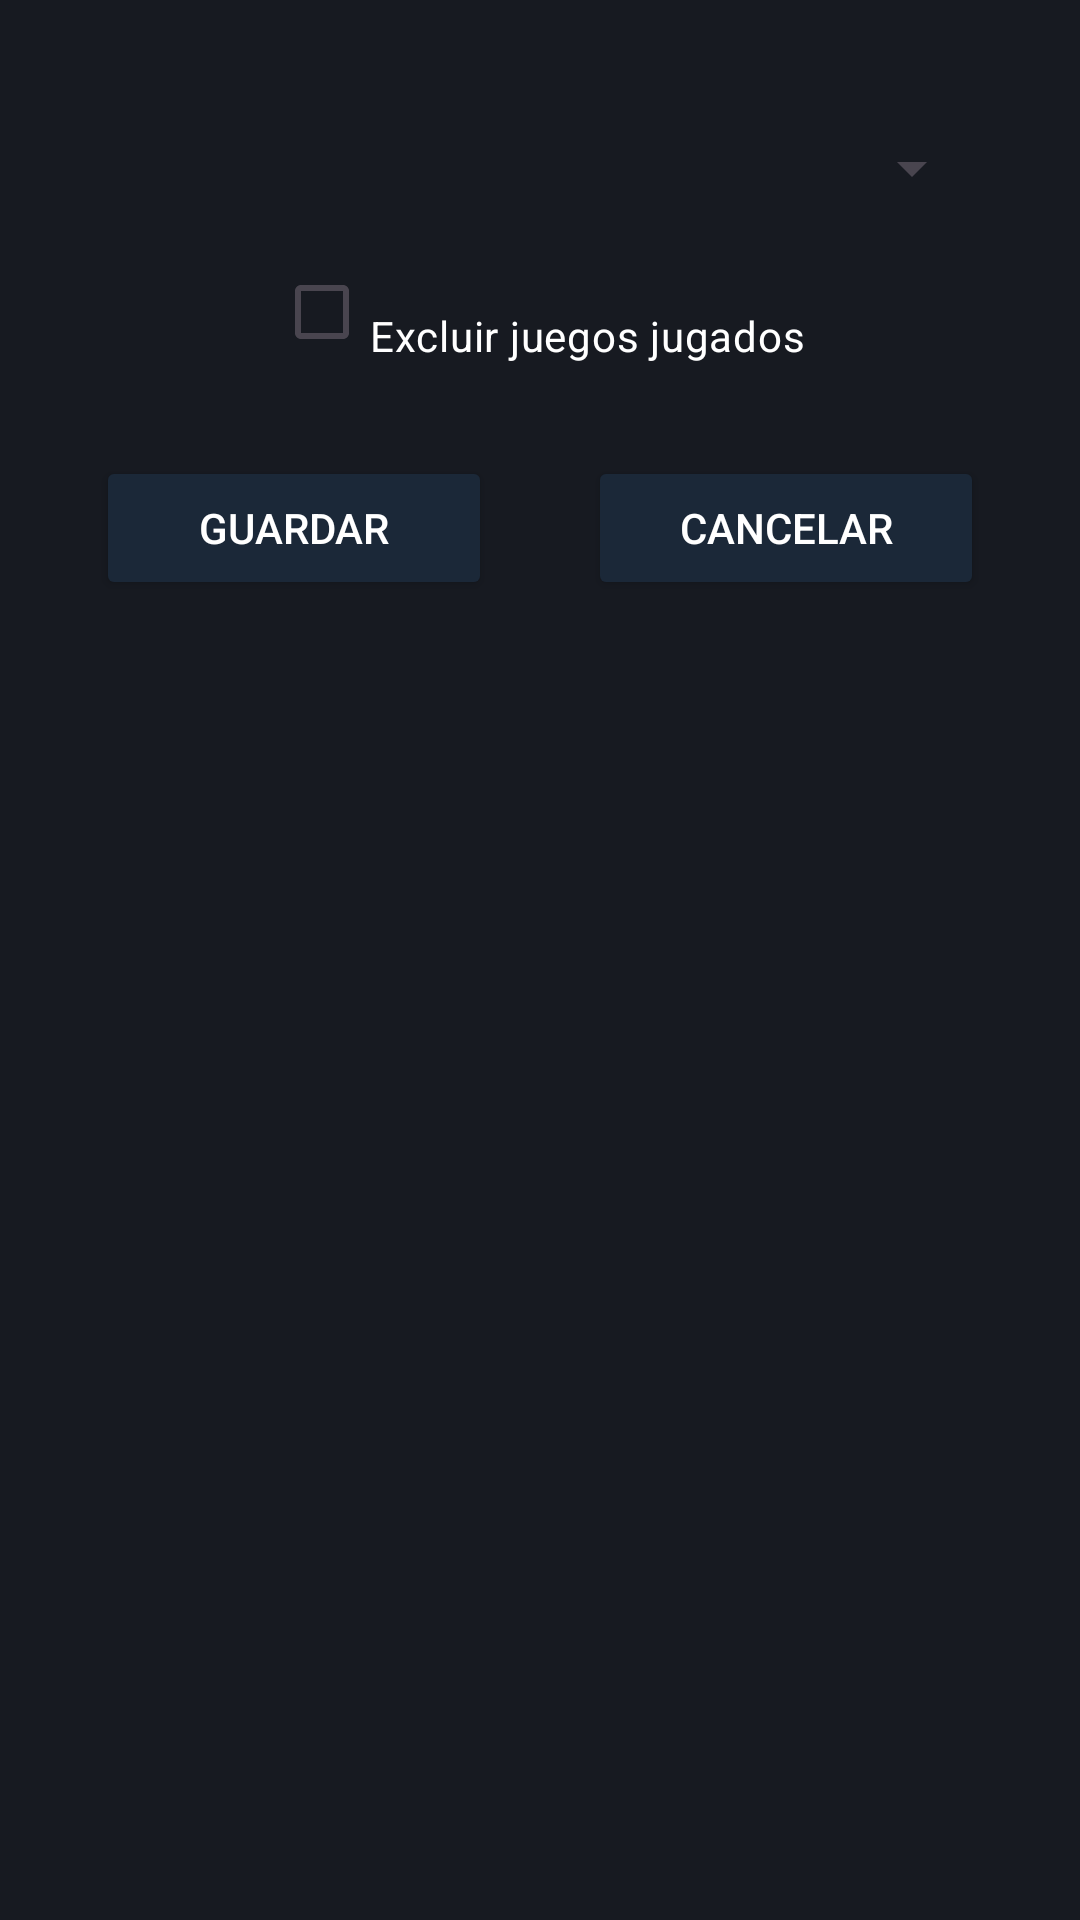

Reconstruct the res/layout file that produces this screen, plus the resources it refers to.
<!-- AndroidManifest.xml: application theme Theme.UnplayedGamesList -->
<!-- res/layout/fragment_settings_dialog.xml -->
<LinearLayout xmlns:android="http://schemas.android.com/apk/res/android"
    android:layout_width="match_parent"
    android:layout_height="wrap_content"
    android:background="#171A21"
    android:gravity="center_horizontal"
    android:orientation="vertical"
    android:padding="32dp">

    
    <Spinner
        android:id="@+id/sort_spinner"
        android:layout_width="match_parent"
        android:layout_height="wrap_content"
        android:entries="@array/sort_options"
        android:minHeight="48dp"
        android:textColor="#FFFFFF" />

    
    <CheckBox
        android:id="@+id/exclude_played_checkbox"
        android:layout_width="wrap_content"
        android:layout_height="wrap_content"
        android:paddingTop="16dp"
        android:text="Excluir juegos jugados"
        android:textColor="#FFFFFF" /> 

    
    <LinearLayout
        android:layout_width="match_parent"
        android:layout_height="wrap_content"
        android:gravity="center"
        android:orientation="horizontal"
        android:paddingTop="24dp"
        android:paddingBottom="16dp">

        <Button
            android:id="@+id/save_button"
            android:layout_width="0dp"
            android:layout_height="wrap_content"
            android:layout_marginEnd="16dp"
            android:layout_weight="1"
            android:backgroundTint="#1B2838"
            android:text="Guardar"
            android:textColor="#FFFFFF" />

        <Button
            android:id="@+id/cancel_button"
            android:layout_width="0dp"
            android:layout_height="wrap_content"
            android:layout_marginStart="16dp"
            android:layout_weight="1"
            android:backgroundTint="#1B2838"
            android:text="Cancelar"
            android:textColor="#FFFFFF" />
    </LinearLayout>
</LinearLayout>
<!-- resources referenced by this layout -->
<resources>
  <string-array name="sort_options">sort_options</string-array>
  <style name="Theme.UnplayedGamesList" parent="Base.Theme.UnplayedGamesList" />
  <style name="Base.Theme.UnplayedGamesList" parent="Theme.Material3.DayNight.NoActionBar">
          
          
      </style>
</resources>
